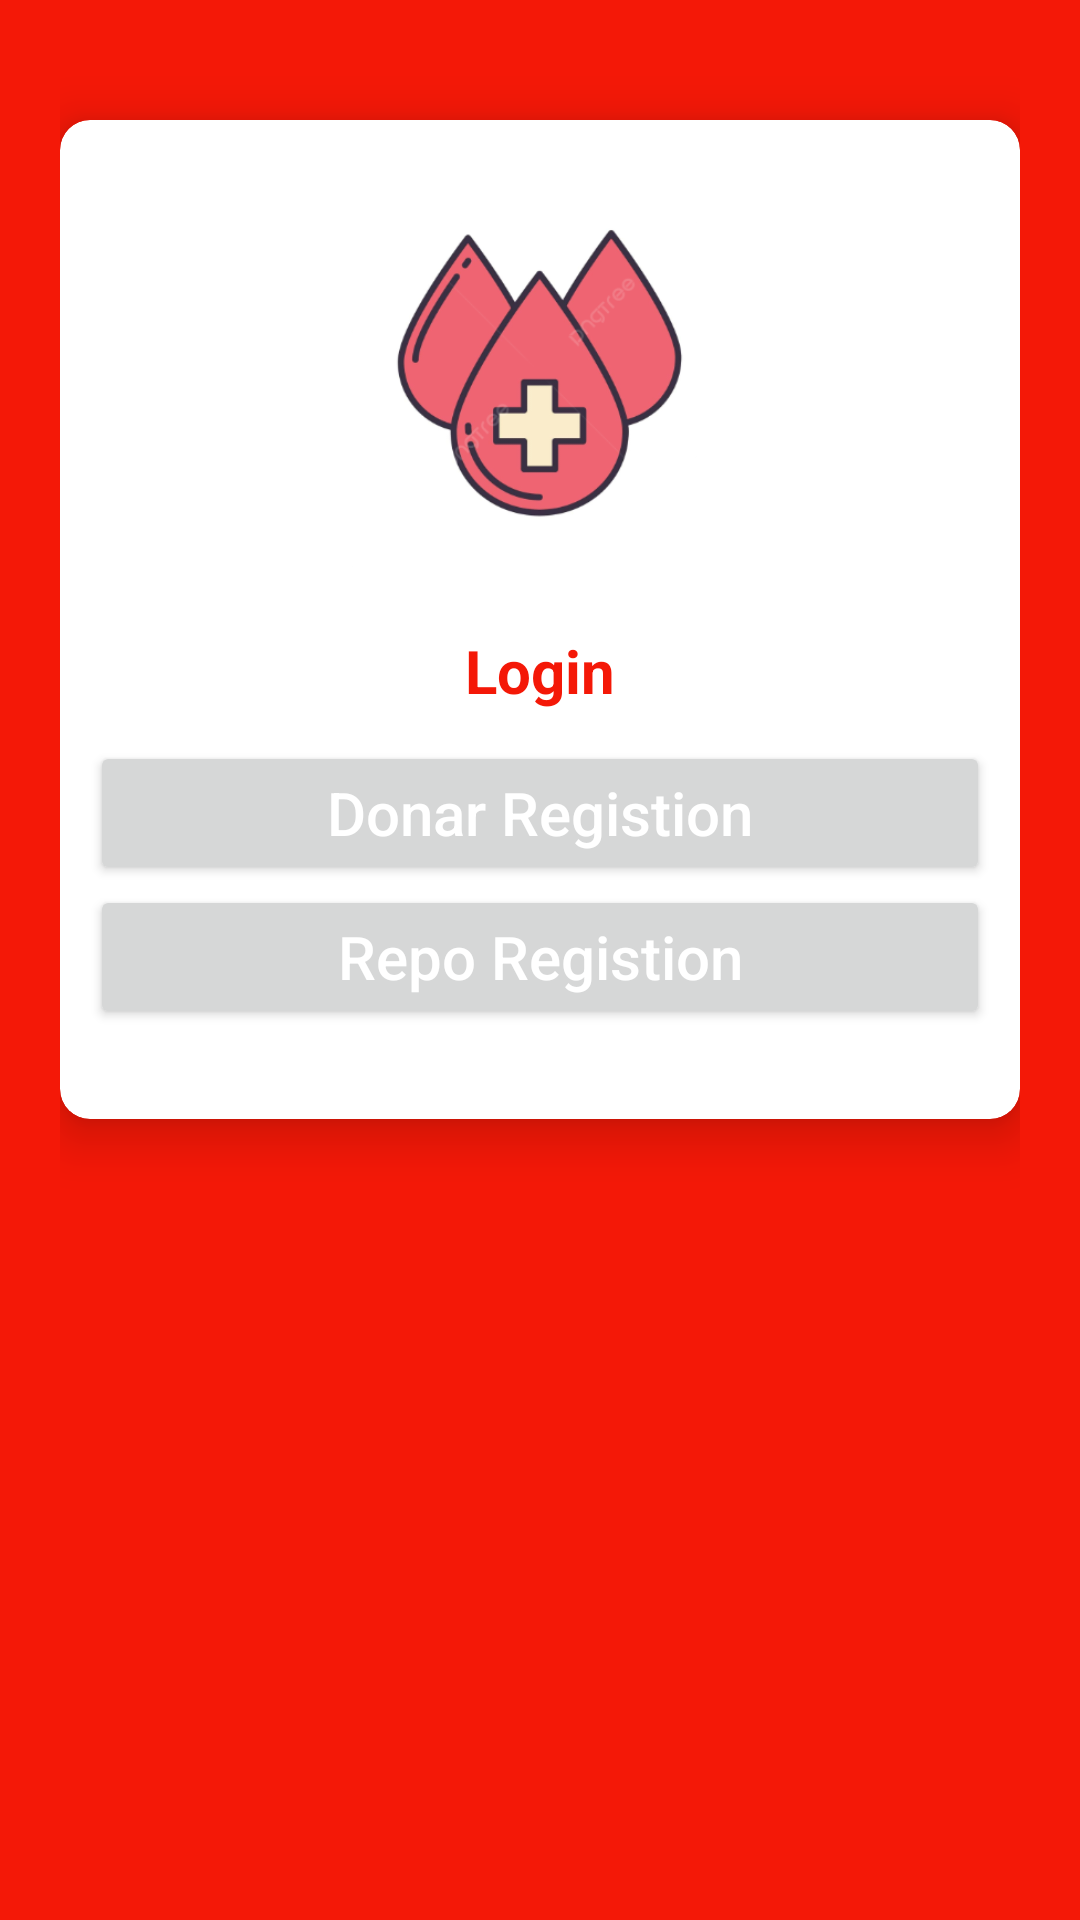

This screen was rendered from an Android layout file. Write that file and the resources it references.
<!-- AndroidManifest.xml: application theme Theme.ArananKanBulundu -->
<!-- res/layout/activity_registion.xml -->
<?xml version="1.0" encoding="utf-8"?>
<ScrollView xmlns:android="http://schemas.android.com/apk/res/android"
    xmlns:app="http://schemas.android.com/apk/res-auto"
    xmlns:tools="http://schemas.android.com/tools"
    android:id="@+id/main"
    android:layout_width="match_parent"
    android:layout_height="match_parent"
    android:background="@color/primaryColor"
    android:padding="20dp"
    tools:context=".ui.RegistionActivity">

    <androidx.cardview.widget.CardView
        android:layout_width="match_parent"
        android:layout_height="wrap_content"
        android:background="@color/white"
        android:layout_marginTop="20dp"
        android:elevation="10dp"
        android:focusableInTouchMode="true"
        app:cardCornerRadius="10dp"
        app:cardElevation="10dp">

        <LinearLayout
            android:layout_width="match_parent"
            android:layout_height="wrap_content"
            android:layout_margin="10dp"
            android:orientation="vertical">

            <ImageView
                android:layout_width="150dp"
                android:layout_height="150dp"
                android:src="@drawable/logo"
                android:layout_gravity="center"
                android:layout_marginTop="0dp"/>

            <TextView
                android:layout_width="match_parent"
                android:layout_height="wrap_content"
                android:gravity="center"
                android:text="Login"
                android:textColor="@color/primaryColor"
                android:textSize="20sp"
                android:textStyle="bold"
                android:layout_marginTop="10dp" />

            <LinearLayout
                android:layout_width="match_parent"
                android:layout_height="wrap_content"
                android:layout_marginTop="10dp"
                android:layout_marginBottom="20dp"
                android:orientation="vertical">


                <Button
                    android:layout_width="match_parent"
                    android:layout_height="wrap_content"
                    android:text="Donar Registion"
                    android:textSize="20sp"
                    android:textColor="@color/white"
                    android:id="@+id/donBtn"
                    android:textAllCaps="false"/>


                <Button
                    android:layout_width="match_parent"
                    android:layout_height="wrap_content"
                    android:text="Repo Registion"
                    android:textSize="20sp"
                    android:textColor="@color/white"
                    android:id="@+id/RepoBtn"
                    android:textAllCaps="false"/>


            </LinearLayout>

        </LinearLayout>

    </androidx.cardview.widget.CardView>

</ScrollView>
<!-- resources referenced by this layout -->
<resources>
  <color name="primaryColor">#F41807</color>
  <color name="white">#FFFFFFFF</color>
  <!-- drawable logo: png bitmap (drawable, 51627 bytes) -->
  <style name="Theme.ArananKanBulundu" parent="Base.Theme.ArananKanBulundu" />
  <style name="Base.Theme.ArananKanBulundu" parent="Theme.Material3.DayNight.NoActionBar">
          
          
  
          <item name="colorPrimary">@color/primaryColor</item>
          <item name="colorPrimaryVariant">@color/primaryColor</item>
          <item name="colorOnPrimary">@color/black</item>
  
  
          <item name="colorSecondary">@color/primaryColor</item>
          <item name="colorSecondaryVariant">@color/primaryColor</item>
          <item name="colorOnSecondary">@color/white</item>
  
          <item name="android:statusBarColor">?attr/colorPrimaryVariant</item>
  
  
  
      </style>
  <color name="black">#FF000000</color>
</resources>
